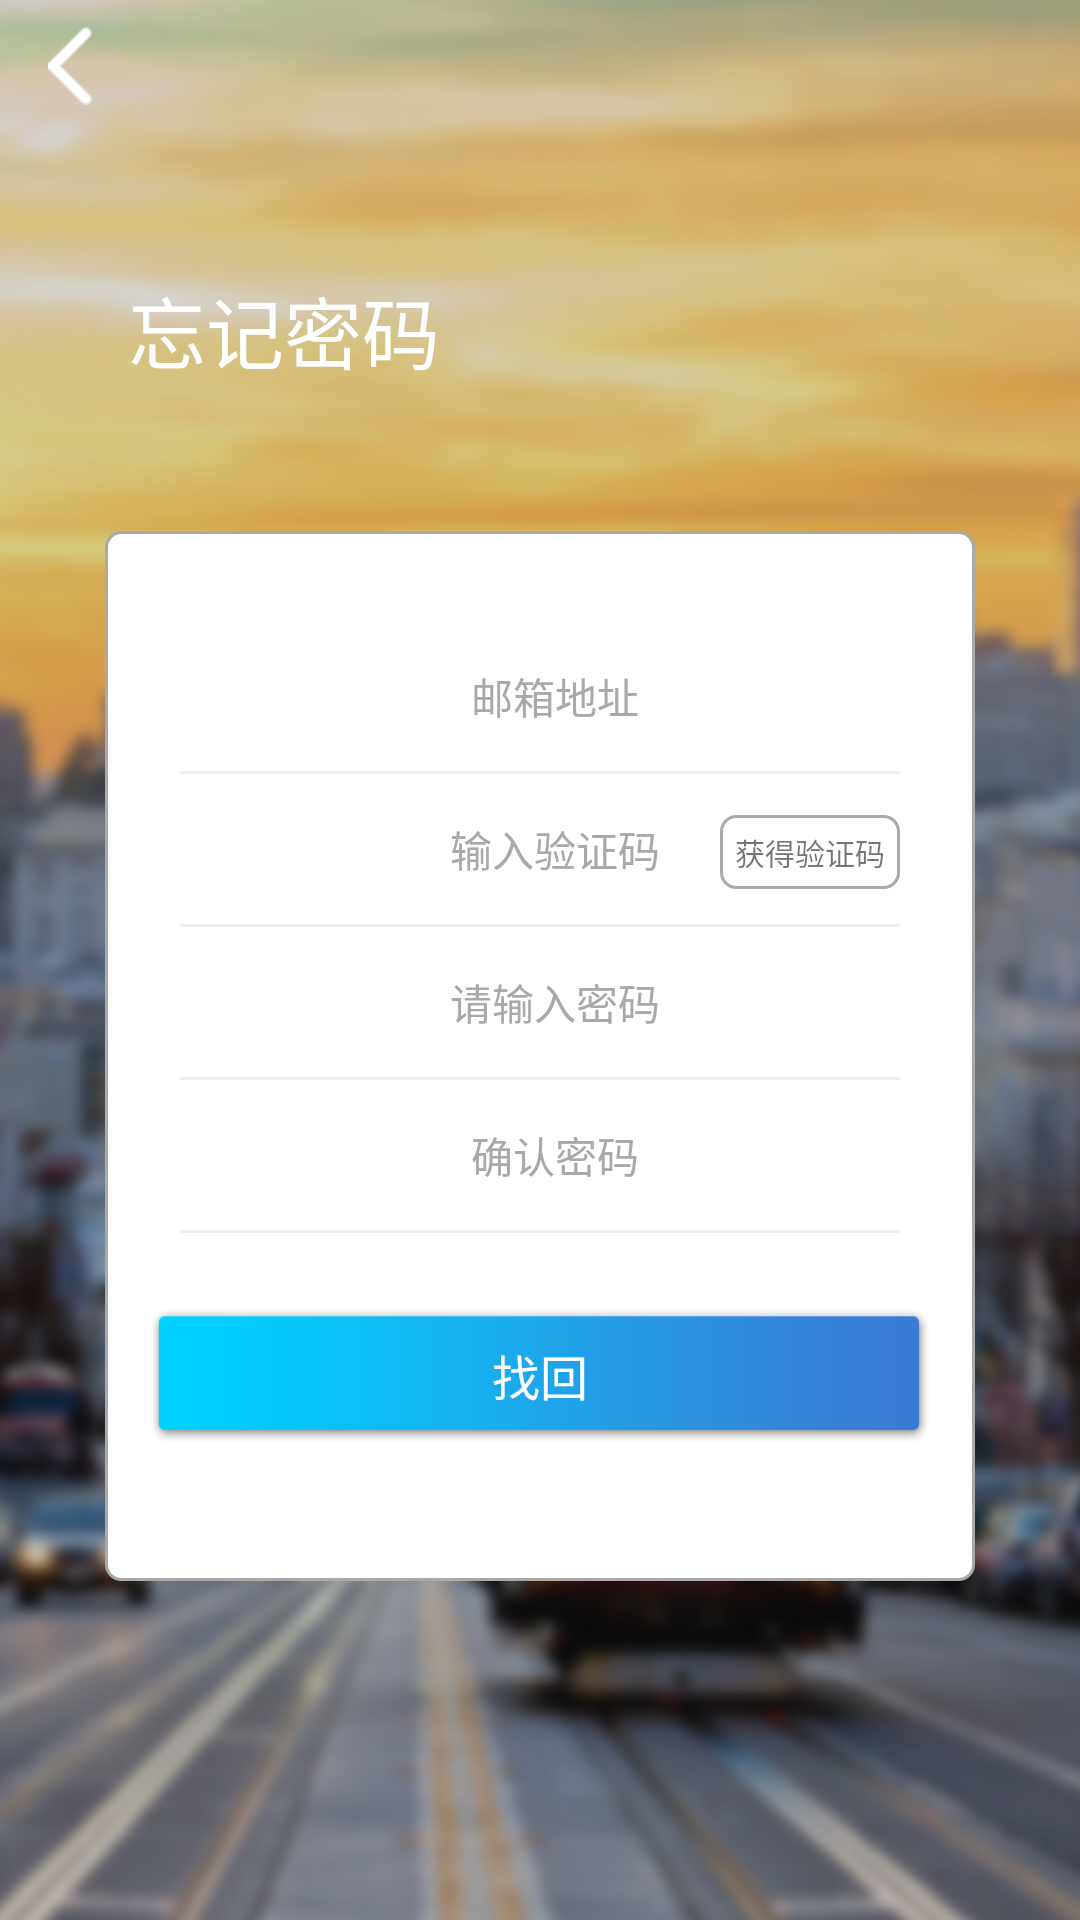

Android layout source for this screen:
<!-- AndroidManifest.xml: application theme AppTheme -->
<!-- res/layout/activity_forget.xml -->
<?xml version="1.0" encoding="utf-8"?>
<ScrollView
    android:layout_height="match_parent"
    android:layout_width="match_parent"
    xmlns:android="http://schemas.android.com/apk/res/android"
    android:background="@mipmap/bg">

    <RelativeLayout
        android:layout_width="match_parent"
        android:layout_height="match_parent">

    <include
        android:id="@+id/base"
        layout="@layout/activity_base"/>
    <TextView
        android:id="@+id/log_tv"
        android:layout_below="@id/base"
        android:layout_width="wrap_content"
        android:layout_height="wrap_content"
        android:text="@string/log_forget"
        android:layout_marginTop="47dp"
        android:layout_marginLeft="42.5dp"
        android:textSize="26sp"
        android:textColor="#fff"/>
    <RelativeLayout
        android:layout_width="290dp"
        android:layout_height="350dp"
        android:background="@drawable/s"
        android:id="@+id/relativeLayout"
        android:layout_marginTop="48dp"
        android:layout_below="@+id/log_tv"
        android:layout_centerHorizontal="true">

        <EditText
            android:id="@+id/forget_edit_usre"
            style="@style/input_Box"
            android:hint="@string/forget_emil"
            android:layout_marginTop="35dp"/>

        <View
            android:layout_below="@id/forget_edit_usre"
            style="@style/separate_View"
            android:id="@+id/view1"/>

        <EditText
            android:id="@+id/forget_edit_code"
            android:layout_below="@+id/view1"
            style="@style/input_Box"
            android:layout_marginTop="10dp"
            android:hint="@string/forget_Edcode"/>

        <TextView
            android:id="@+id/forget_getcode"
            android:layout_width="wrap_content"
            android:layout_height="wrap_content"
            android:text="@string/fotget_getcode"
            android:background="@drawable/s"
            android:textSize="10sp"
            android:layout_alignBaseline="@+id/forget_edit_code"
            android:layout_alignBottom="@+id/forget_edit_code"
            android:layout_alignRight="@+id/view3"
            android:layout_alignEnd="@+id/view3"/>

        <View
            android:layout_below="@id/forget_edit_code"
            style="@style/separate_View"
            android:id="@+id/view3"/>

        <EditText
            android:id="@+id/forget_edit_pwd"
            android:layout_below="@id/view3"
            style="@style/input_Box"
            android:hint="@string/hiht_pwd"
            android:inputType="textPassword"
            android:layout_marginTop="10dp"/>

        <View
            android:layout_below="@id/forget_edit_pwd"
            style="@style/separate_View"
            android:id="@+id/view"/>

        <EditText
            android:id="@+id/forget_edit_repwd"
            android:layout_below="@id/view"
            style="@style/input_Box"
            android:hint="@string/forget_repwd"
            android:inputType="textPassword"
            android:layout_marginTop="10dp"/>

        <View
            android:layout_below="@id/forget_edit_repwd"
            style="@style/separate_View"
            android:id="@+id/view4"/>

        <Button
            android:id="@+id/forget_log"
            android:layout_below="@+id/view4"
            style="@style/confirm_Button"
            android:text="@string/forget_find"/>

    </RelativeLayout>
</RelativeLayout>
</ScrollView>
<!-- res/layout/activity_base.xml (included above) -->
<?xml version="1.0" encoding="utf-8"?>
<RelativeLayout
    xmlns:android="http://schemas.android.com/apk/res/android"
    xmlns:tools="http://schemas.android.com/tools"
    android:layout_width="wrap_content"
    android:layout_height="wrap_content"
    android:background="#00000000"
    tools:context="com.example.bckj.projectbcb.Activity.BaseActivity">

    <android.support.v7.widget.Toolbar
        android:id="@+id/toolbar"
        android:layout_width="match_parent"
        android:layout_height="44dp"
        android:fitsSystemWindows="true">
        <LinearLayout
            android:id="@+id/img"
            android:layout_width="match_parent"
            android:layout_height="40dp">
            <ImageView
                android:layout_gravity="center"
                android:layout_width="wrap_content"
                android:layout_height="wrap_content"
                android:src="@mipmap/back_02"/>
        </LinearLayout>

        <TextView
            android:id="@+id/titleName"
            android:layout_width="wrap_content"
            android:layout_height="wrap_content"
            android:layout_gravity="center"
            android:textColor="#fff"
            android:textSize="18dp"/>
    </android.support.v7.widget.Toolbar>
</RelativeLayout>
<!-- resources referenced by this layout -->
<resources>
  <!-- drawable s (drawable) -->
  <?xml version="1.0" encoding="utf-8"?>
  <shape xmlns:android="http://schemas.android.com/apk/res/android" android:shape="rectangle">
      
      <solid
          android:color="#fff"/>
      
      <stroke
          android:width="1dp"
          android:color="#a9a9a9"/>
      
      
      <padding
          android:top="5dp"
          android:left="5dp"
          android:right="5dp"
          android:bottom="5dp"/>
      <corners
          android:topLeftRadius="5dip"
          android:topRightRadius="5dip"
          android:bottomLeftRadius="5dip"
          android:bottomRightRadius="5dip" />
  </shape>
  <!-- mipmap back_02: png bitmap (mipmap-hdpi, 1141 bytes) -->
  <!-- mipmap bg: png bitmap (mipmap-hdpi, 560080 bytes) -->
  <string name="forget_Edcode">输入验证码</string>
  <string name="forget_emil">邮箱地址</string>
  <string name="forget_find">找回</string>
  <string name="forget_repwd">确认密码</string>
  <string name="fotget_getcode">获得验证码</string>
  <string name="hiht_pwd">请输入密码</string>
  <string name="log_forget">忘记密码</string>
  <style name="confirm_Button">
          <item name="android:layout_width">wrap_content</item>
          <item name="android:layout_height">45dp</item>
          <item name="android:layout_marginTop">25dp</item>
          <item name="android:layout_marginBottom">10dp</item>
          <item name="android:layout_marginLeft">10dp</item>
          <item name="android:layout_marginRight">10dp</item>
          <item name="android:background">@mipmap/img_02</item>
          <item name="android:textSize">16sp</item>
          <item name="android:textColor">#ffffff</item>
      </style>
  <style name="input_Box">
          <item name="android:layout_width">250dp</item>
          <item name="android:layout_height">30dp</item>
          <item name="android:layout_marginBottom">10dp</item>
          <item name="android:layout_marginLeft">20dp</item>
          <item name="android:textCursorDrawable">@null</item>
          <item name="android:gravity">center_vertical|center</item>
          <item name="android:background">@null</item>
          <item name="android:textSize">14sp</item>
          <item name="android:textColorHint">#a9a9a9</item>
      </style>
  <style name="separate_View">
          <item name="android:layout_width">240dp</item>
          <item name="android:background">#efefef</item>
          <item name="android:layout_height">1dp</item>
          <item name="android:layout_centerHorizontal">true</item>
      </style>
  <style name="AppTheme" parent="Theme.AppCompat.Light.NoActionBar">
          
          <item name="colorPrimary">@color/colorPrimary</item>
          <item name="colorPrimaryDark">@color/colorPrimaryDark</item>
          <item name="colorAccent">@color/colorAccent</item>
      </style>
  <color name="colorPrimary">#3F51B5</color>
  <color name="colorPrimaryDark">#303F9F</color>
  <color name="colorAccent">#FF4081</color>
</resources>
